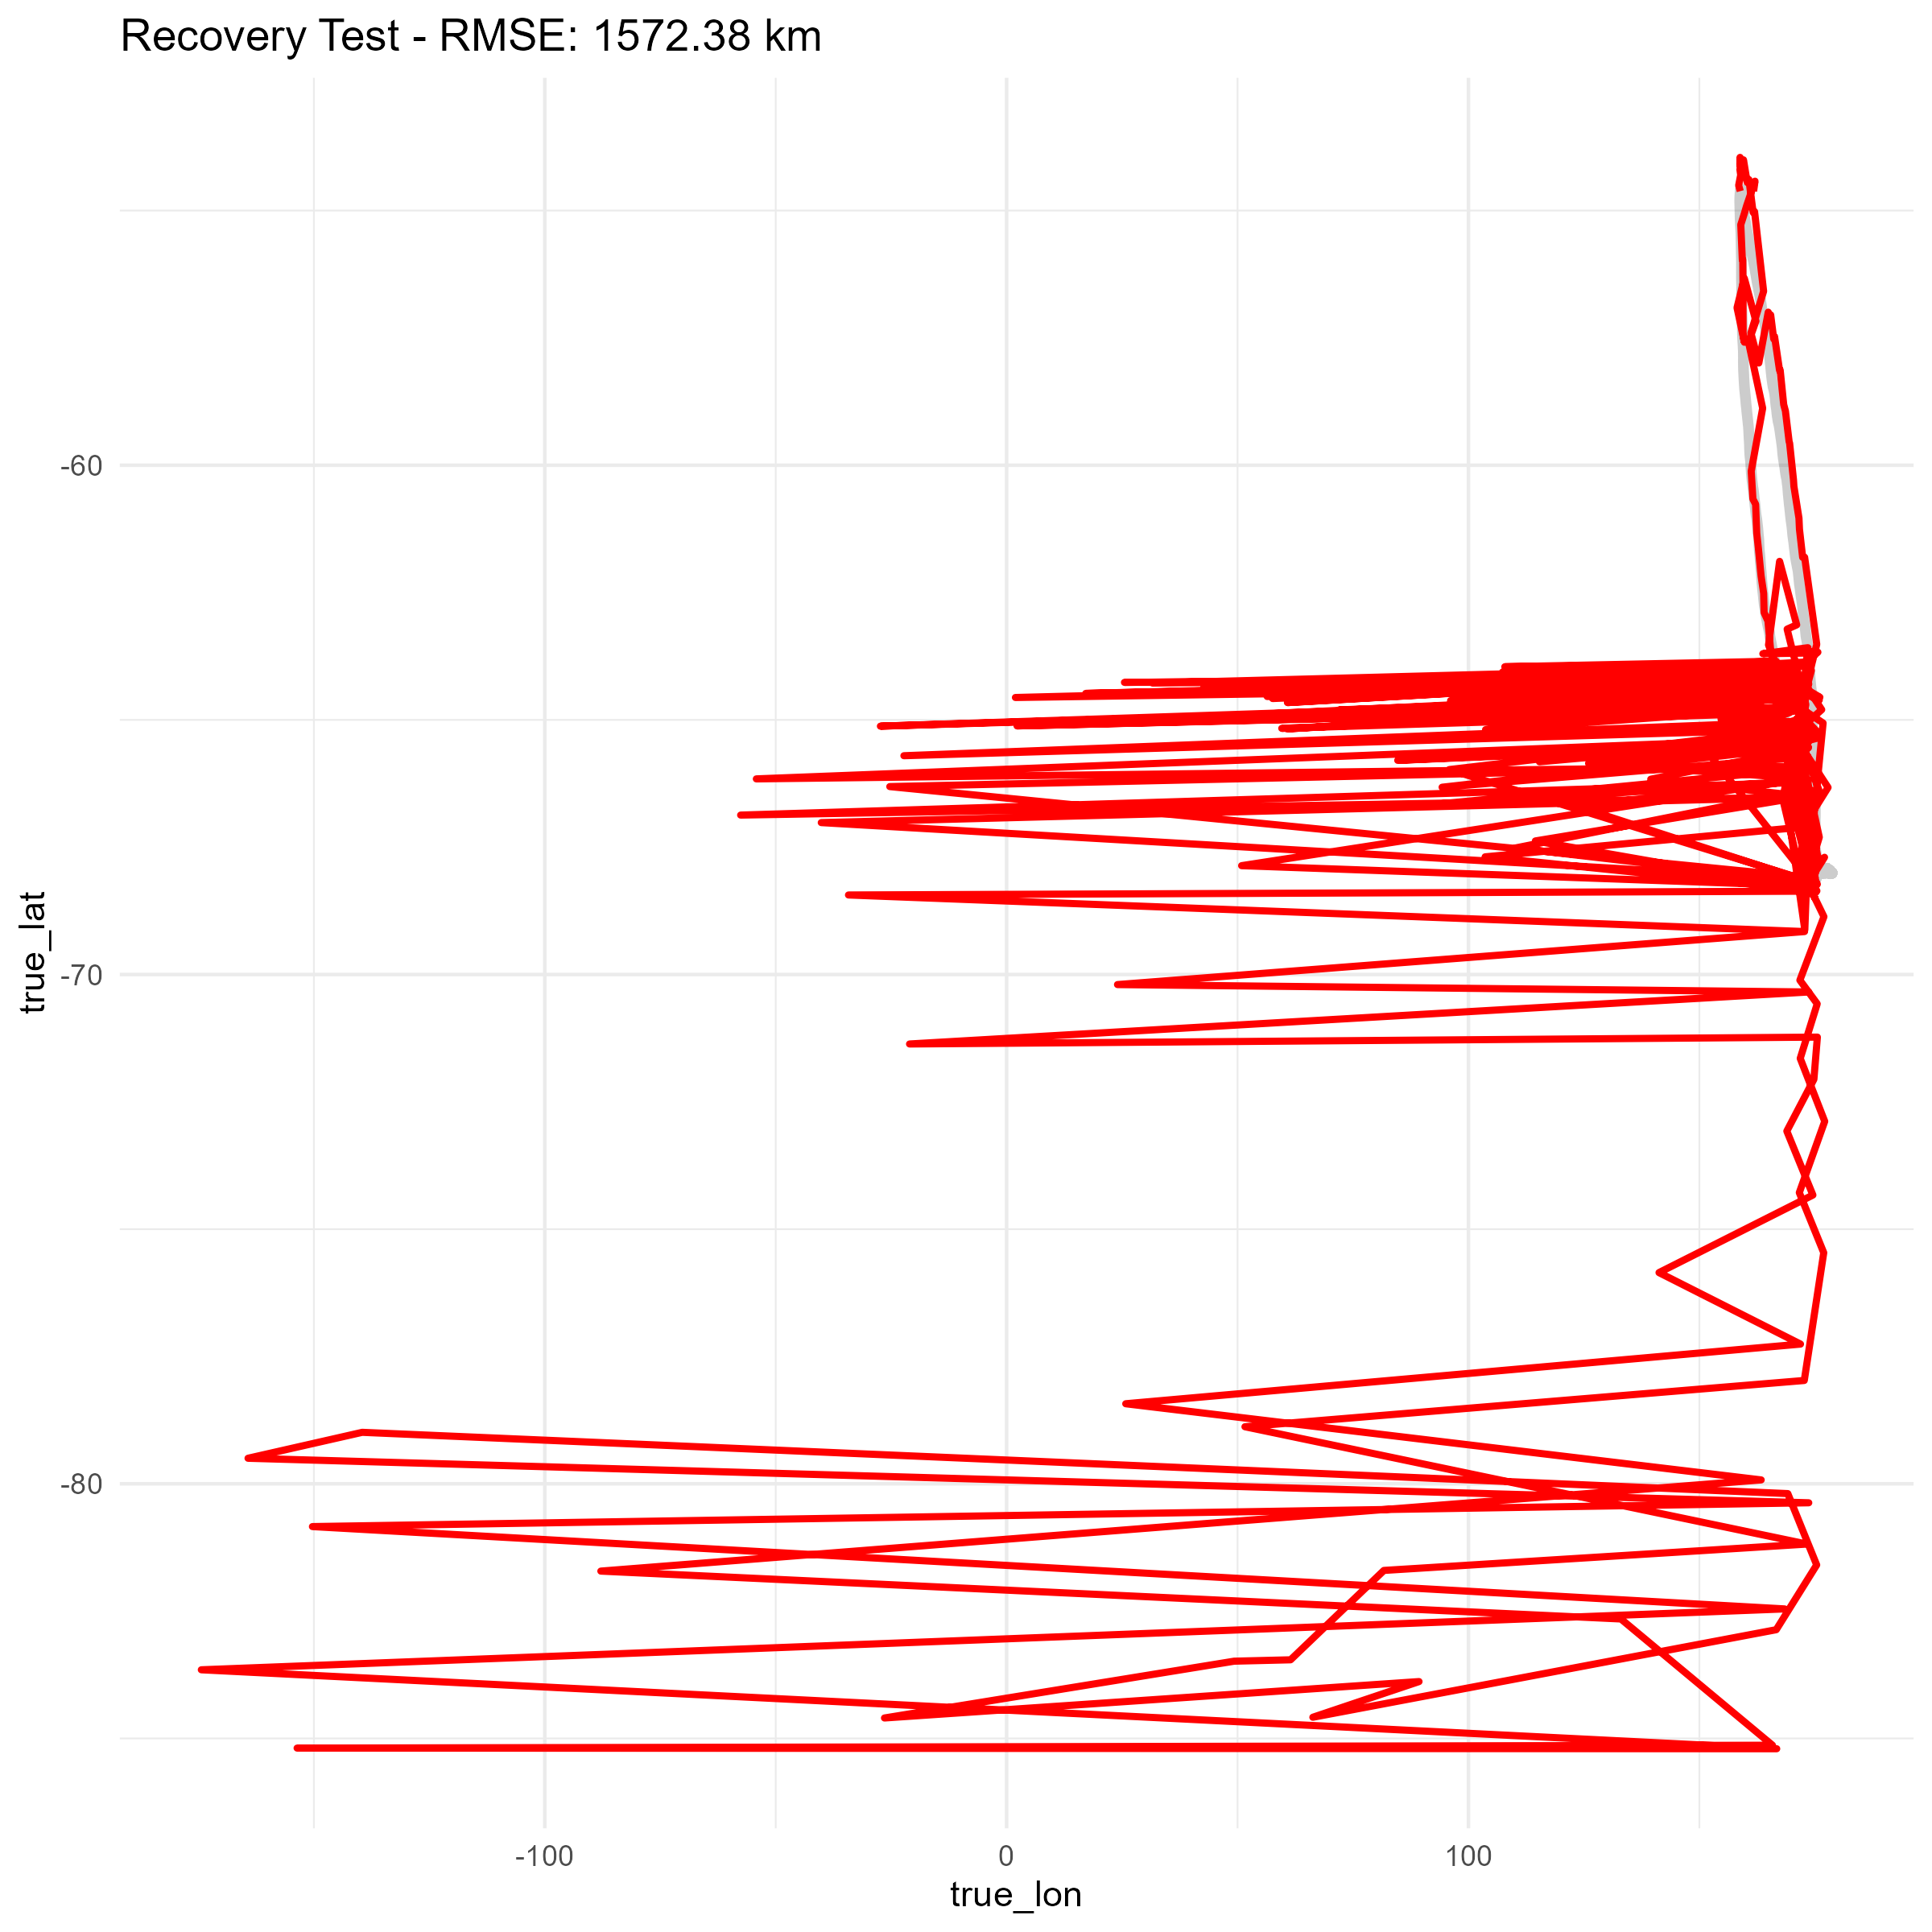

Write R code to recreate this figure.

library(invTwilightFree)
library(ggplot2)
library(dplyr)

# Load the new scenarios
track_data <- readRDS("scratch/simulated_seal_light_scenarios.rds")

# Helper for Distance
get_dist <- function(lon1, lat1, lon2, lat2) {
  rad <- pi/180
  a1 <- lat1 * rad; a2 <- lat2 * rad
  b1 <- lon1 * rad; b2 <- lon2 * rad
  dlon <- b2 - b1
  acos(pmin(1, sin(a1)*sin(a2) + cos(a1)*cos(a2)*cos(dlon))) * 6371.0
}

# 1. Fit invTF (Guided) - Auto-calibration
cat("Fitting invTF (Auto-calibration)...\n")
fit_inv_auto <- TwilightFreeSMC(
  date_time = track_data$time, light = track_data$light_ideal,
  start_lat = track_data$true_lat[1], start_lon = track_data$true_lon[1],
  end_lat = track_data$true_lat[nrow(track_data)], end_lon = track_data$true_lon[nrow(track_data)],
  method = "guided", n_particles = 1000,
  diffusion = 100
)

cat("Auto-calibrated parameters:\n")
cat("  Calibration:", fit_inv_auto$calibration, "\n")
cat("  Likelihood:", fit_inv_auto$likelihood_params, "\n")

# 2. Fit invTF (Guided) - True parameters
cat("\nFitting invTF (True parameters)...\n")
true_cal <- c(558.5, 5.818)
true_lik <- c(1.0 / (64 * 0.5), 64, 0.1)

fit_inv <- TwilightFreeSMC(
  date_time = track_data$time, light = track_data$light_ideal,
  start_lat = track_data$true_lat[1], start_lon = track_data$true_lon[1],
  end_lat = track_data$true_lat[nrow(track_data)], end_lon = track_data$true_lon[nrow(track_data)],
  method = "guided", n_particles = 1000,
  diffusion = 100,
  calibration = true_cal, likelihood_params = true_lik
)

# 2. Calculate Errors
df_inv <- data.frame(
  Time = as.POSIXct(fit_inv$knot_times, origin="1970-01-01", tz="UTC"),
  Lat = fit_inv$lat,
  Lon = fit_inv$lon
)

df_inv <- df_inv %>%
  mutate(
    true_lat = approx(as.numeric(track_data$time), track_data$true_lat, xout = as.numeric(Time))$y,
    true_lon = approx(as.numeric(track_data$time), track_data$true_lon, xout = as.numeric(Time))$y,
    lat_err = Lat - true_lat,
    lon_err = Lon - true_lon,
    dist_err = get_dist(Lon, Lat, true_lon, true_lat)
  )

rmse <- sqrt(mean(df_inv$dist_err^2, na.rm=TRUE))
cat("\n--- Recovery Results (Cloudy) ---\n")
cat("RMSE (km):", round(rmse, 2), "\n")
cat("Mean Lat Error (deg):", round(mean(df_inv$lat_err, na.rm=TRUE), 3), "\n")
cat("Mean Lon Error (deg):", round(mean(df_inv$lon_err, na.rm=TRUE), 3), "\n")

# Plot
p <- ggplot() +
  geom_path(data = track_data, aes(x = true_lon, y = true_lat), color = "black", size = 1.5, alpha = 0.2) +
  geom_path(data = df_inv, aes(x = Lon, y = Lat), color = "red", size = 1) +
  theme_minimal() + labs(title = paste("Recovery Test - RMSE:", round(rmse, 2), "km"))
ggsave("scratch/test_recovery_cloudy.png", p, width = 8, height = 8)
cat("Plot saved to scratch/test_recovery_cloudy.png\n")
